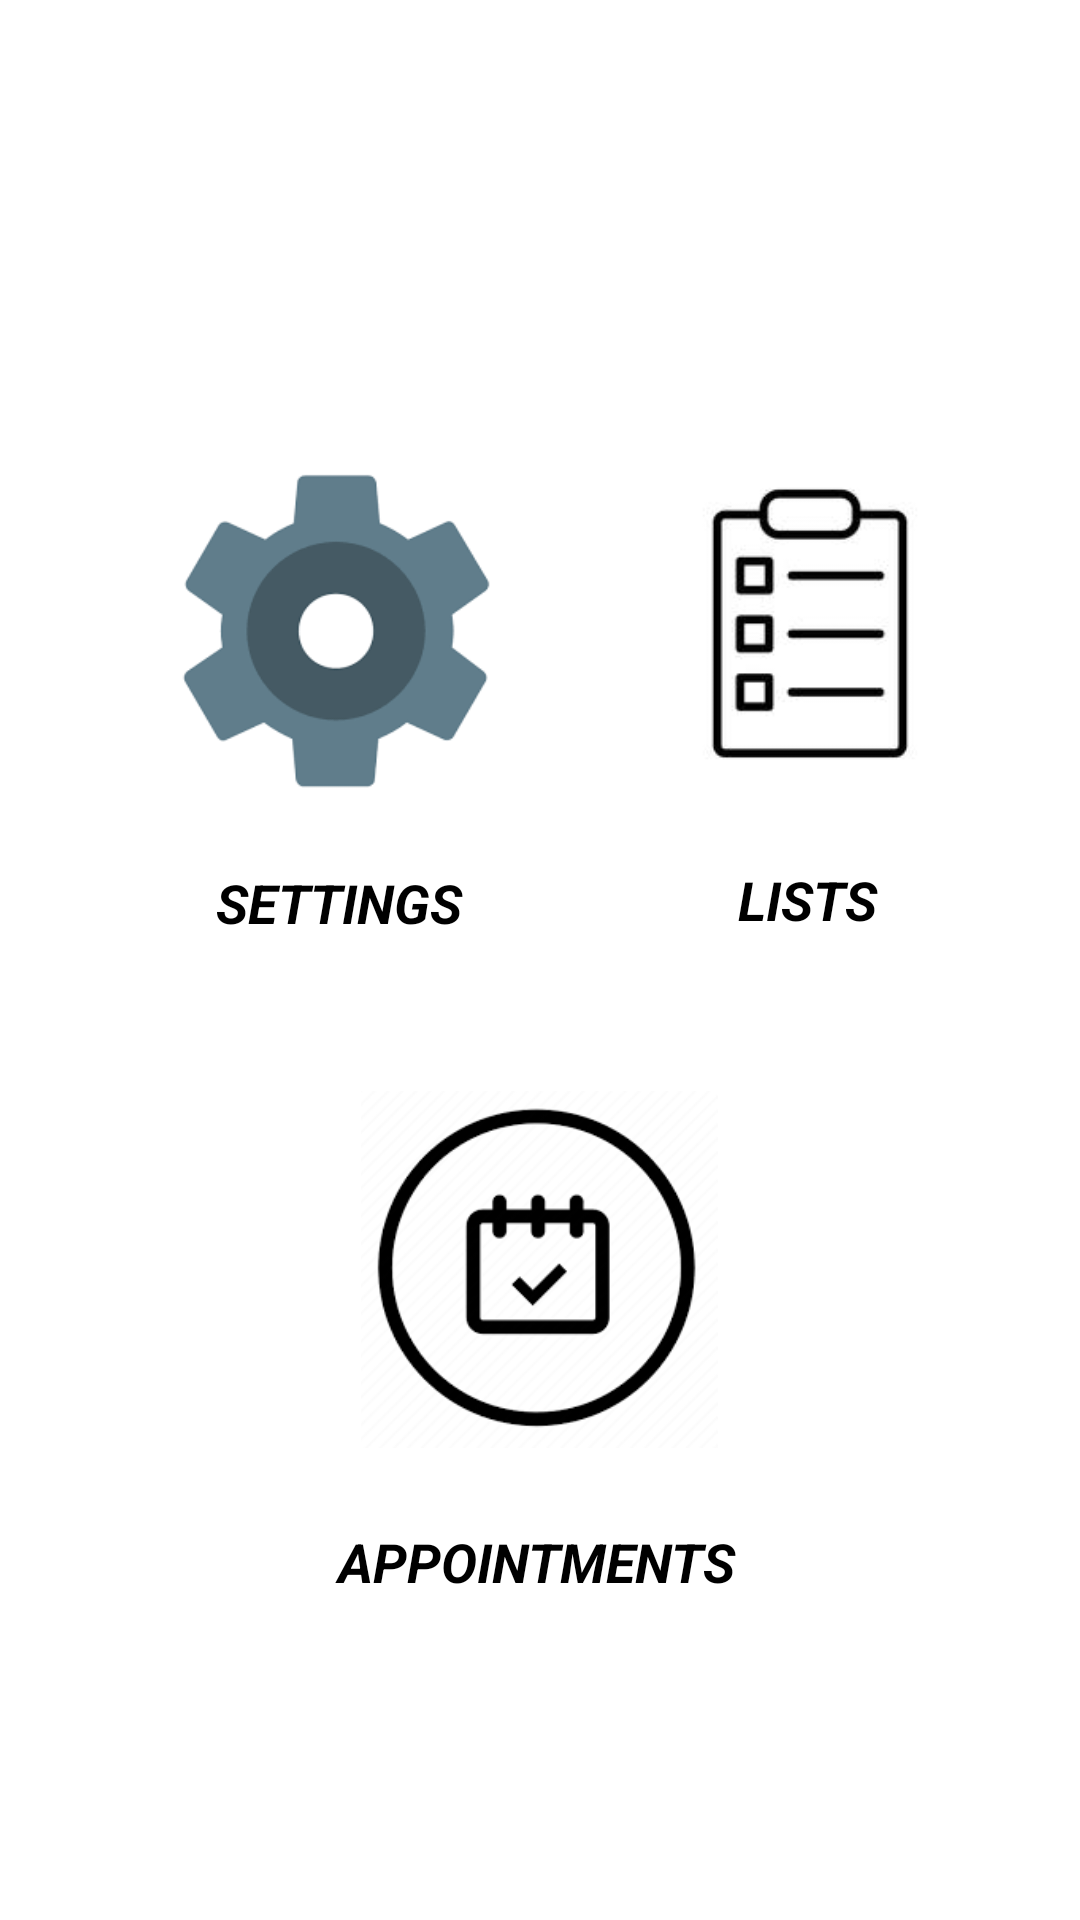

This screen was rendered from an Android layout file. Write that file and the resources it references.
<!-- AndroidManifest.xml: application theme Theme.DryApp -->
<!-- res/layout/fragment_admin_settings.xml -->
<?xml version="1.0" encoding="utf-8"?>
<androidx.constraintlayout.widget.ConstraintLayout
    xmlns:android="http://schemas.android.com/apk/res/android"
    xmlns:app="http://schemas.android.com/apk/res-auto"
    xmlns:tools="http://schemas.android.com/tools"
    android:layout_width="match_parent"
    android:layout_height="match_parent"
    tools:context=".admin.AdminSettings"
    >

    <ImageView
        android:id="@+id/settingsIcon"
        android:layout_width="122dp"
        android:layout_height="119dp"
        android:onClick="selectSettings"
        android:src="@drawable/settingsicon"
        app:layout_constraintBottom_toBottomOf="parent"
        app:layout_constraintEnd_toEndOf="parent"
        app:layout_constraintHorizontal_bias="0.214"
        app:layout_constraintStart_toStartOf="parent"
        app:layout_constraintTop_toTopOf="parent"
        app:layout_constraintVertical_bias="0.285" />

    <TextView
        android:id="@+id/settingsText"
        android:layout_width="120dp"
        android:layout_height="23dp"
        android:text="Settings"
        android:textAlignment="center"
        android:textAllCaps="true"
        android:textColor="#000000"
        android:textSize="18sp"
        android:textStyle="bold|italic"
        app:layout_constraintBottom_toBottomOf="parent"
        app:layout_constraintEnd_toEndOf="parent"
        app:layout_constraintHorizontal_bias="0.219"
        app:layout_constraintStart_toStartOf="parent"
        app:layout_constraintTop_toBottomOf="@+id/settingsIcon"
        app:layout_constraintVertical_bias="0.061" />

    <ImageView
        android:id="@+id/listsIcon"
        android:layout_width="122dp"
        android:layout_height="119dp"
        android:onClick="selectLists"
        android:src="@drawable/listicon"
        app:layout_constraintBottom_toBottomOf="parent"
        app:layout_constraintEnd_toEndOf="parent"
        app:layout_constraintHorizontal_bias="0.552"
        app:layout_constraintStart_toEndOf="@+id/settingsIcon"
        app:layout_constraintTop_toTopOf="parent"
        app:layout_constraintVertical_bias="0.285" />

    <TextView
        android:id="@+id/listText"
        android:layout_width="120dp"
        android:layout_height="23dp"
        android:text="Lists"
        android:textAlignment="center"
        android:textAllCaps="true"
        android:textColor="#000000"
        android:textSize="18sp"
        android:textStyle="bold|italic"
        app:layout_constraintBottom_toBottomOf="parent"
        app:layout_constraintEnd_toEndOf="parent"
        app:layout_constraintHorizontal_bias="0.542"
        app:layout_constraintStart_toEndOf="@+id/settingsText"
        app:layout_constraintTop_toBottomOf="@+id/listsIcon"
        app:layout_constraintVertical_bias="0.058" />

    <ImageView
        android:id="@+id/appointmentIcon"
        android:layout_width="122dp"
        android:layout_height="119dp"
        android:onClick="selectAppointments"
        android:src="@drawable/appointmentsicon"
        app:layout_constraintBottom_toBottomOf="parent"
        app:layout_constraintEnd_toEndOf="parent"
        app:layout_constraintHorizontal_bias="0.498"
        app:layout_constraintStart_toStartOf="parent"
        app:layout_constraintTop_toTopOf="parent"
        app:layout_constraintVertical_bias="0.698" />

    <TextView
        android:id="@+id/appointmentText"
        android:layout_width="140dp"
        android:layout_height="25dp"
        android:text="Appointments"
        android:textAlignment="center"
        android:textAllCaps="true"
        android:textColor="#000000"
        android:textSize="18sp"
        android:textStyle="bold|italic"
        app:layout_constraintBottom_toBottomOf="parent"
        app:layout_constraintEnd_toEndOf="parent"
        app:layout_constraintHorizontal_bias="0.494"
        app:layout_constraintStart_toStartOf="parent"
        app:layout_constraintTop_toBottomOf="@+id/appointmentIcon"
        app:layout_constraintVertical_bias="0.193" />
</androidx.constraintlayout.widget.ConstraintLayout>
<!-- resources referenced by this layout -->
<resources>
  <!-- drawable appointmentsicon: png bitmap (drawable, 6696 bytes) -->
  <!-- drawable listicon: png bitmap (drawable, 3257 bytes) -->
  <!-- drawable settingsicon: png bitmap (drawable, 3356 bytes) -->
  <style name="Theme.DryApp" parent="Theme.MaterialComponents.DayNight.DarkActionBar">
          
          <item name="colorPrimary">@color/purple_500</item>
          <item name="colorPrimaryVariant">@color/purple_700</item>
          <item name="colorOnPrimary">@color/white</item>
          
          <item name="colorSecondary">@color/teal_200</item>
          <item name="colorSecondaryVariant">@color/teal_700</item>
          <item name="colorOnSecondary">@color/black</item>
          
          <item name="android:statusBarColor" tools:targetApi="l">?attr/colorPrimaryVariant</item>
          
      </style>
  <!-- not gathered from this repository: default colours our renderer supplied (Android Studio template values) -->
  <color name="purple_500">#FF6200EE</color>
  <color name="purple_700">#FF3700B3</color>
  <color name="teal_200">#FF03DAC5</color>
  <color name="teal_700">#FF018786</color>
  <color name="black">#FF000000</color>
  <color name="white">#FFFFFFFF</color>
</resources>
